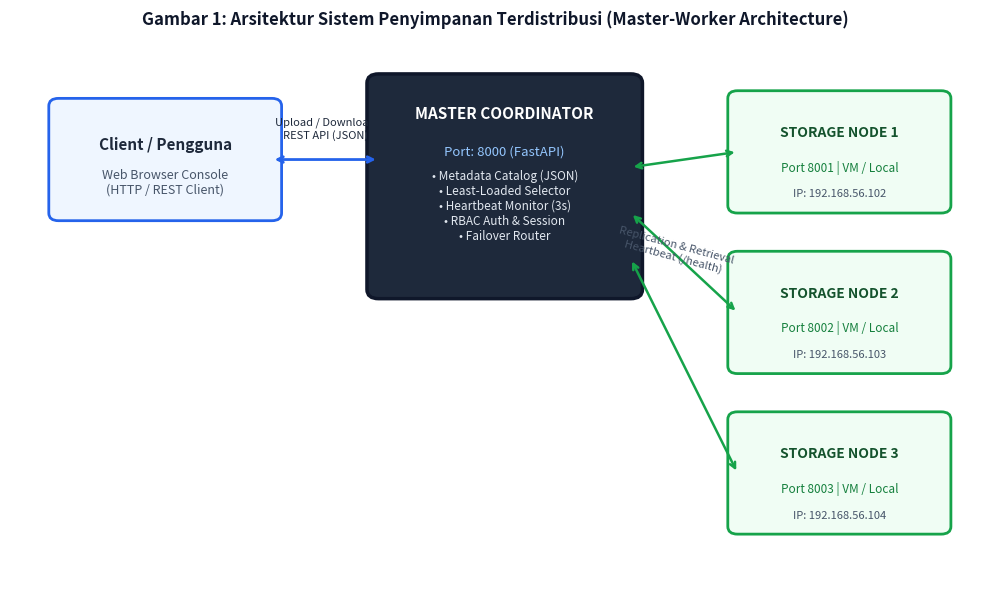
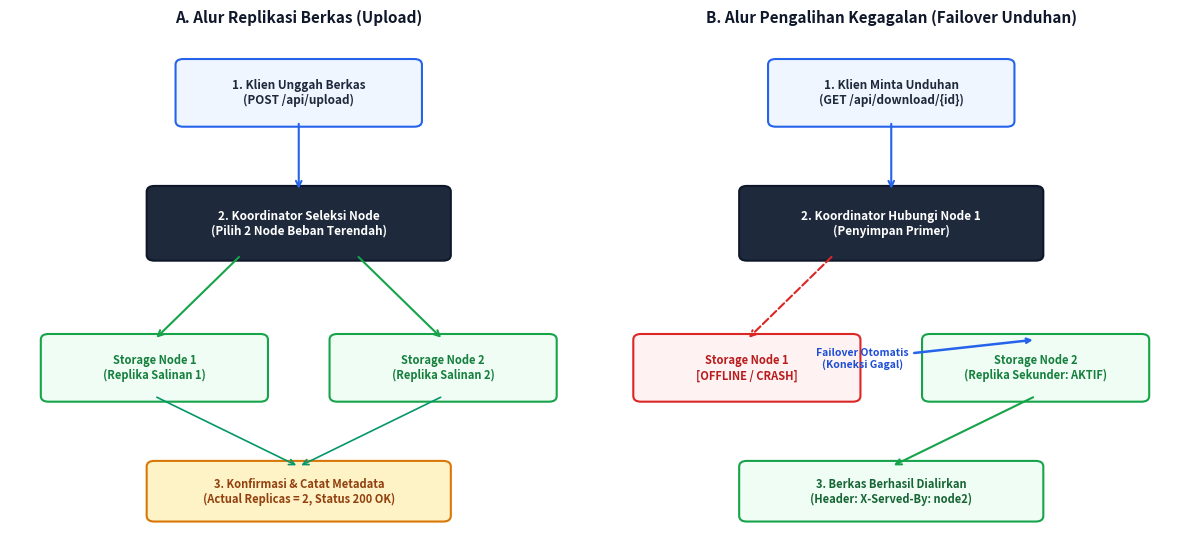

Python code for these plots, in order:
import matplotlib.pyplot as plt
import matplotlib.patches as patches
import os

os.makedirs("diagrams", exist_ok=True)

# ----------------- DIAGRAM 1: Cluster Architecture -----------------
fig, ax = plt.subplots(figsize=(10, 6), dpi=300)
ax.set_xlim(0, 10)
ax.set_ylim(0, 7)
ax.axis('off')

# Client Box
ax.add_patch(patches.FancyBboxPatch((0.5, 4.8), 2.2, 1.4, boxstyle="round,pad=0.1", fc="#EFF6FF", ec="#2563EB", lw=2))
ax.text(1.6, 5.7, "Client / Pengguna", ha="center", va="center", fontsize=11, fontweight="bold", color="#1E293B")
ax.text(1.6, 5.2, "Web Browser Console\n(HTTP / REST Client)", ha="center", va="center", fontsize=9, color="#475569")

# Coordinator Box (Master)
ax.add_patch(patches.FancyBboxPatch((3.8, 3.8), 2.6, 2.7, boxstyle="round,pad=0.12", fc="#1E293B", ec="#0F172A", lw=2.5))
ax.text(5.1, 6.1, "MASTER COORDINATOR", ha="center", va="center", fontsize=11, fontweight="bold", color="#FFFFFF")
ax.text(5.1, 5.6, "Port: 8000 (FastAPI)", ha="center", va="center", fontsize=9.5, color="#93C5FD")
ax.text(5.1, 4.9, "• Metadata Catalog (JSON)\n• Least-Loaded Selector\n• Heartbeat Monitor (3s)\n• RBAC Auth & Session\n• Failover Router", 
        ha="center", va="center", fontsize=8.5, color="#E2E8F0")

# Storage Node 1
ax.add_patch(patches.FancyBboxPatch((7.5, 4.9), 2.1, 1.4, boxstyle="round,pad=0.1", fc="#F0FDF4", ec="#16A34A", lw=2))
ax.text(8.55, 5.85, "STORAGE NODE 1", ha="center", va="center", fontsize=10, fontweight="bold", color="#14532D")
ax.text(8.55, 5.4, "Port 8001 | VM / Local", ha="center", va="center", fontsize=8.5, color="#15803D")
ax.text(8.55, 5.05, "IP: 192.168.56.102", ha="center", va="center", fontsize=8, color="#475569")

# Storage Node 2
ax.add_patch(patches.FancyBboxPatch((7.5, 2.8), 2.1, 1.4, boxstyle="round,pad=0.1", fc="#F0FDF4", ec="#16A34A", lw=2))
ax.text(8.55, 3.75, "STORAGE NODE 2", ha="center", va="center", fontsize=10, fontweight="bold", color="#14532D")
ax.text(8.55, 3.3, "Port 8002 | VM / Local", ha="center", va="center", fontsize=8.5, color="#15803D")
ax.text(8.55, 2.95, "IP: 192.168.56.103", ha="center", va="center", fontsize=8, color="#475569")

# Storage Node 3
ax.add_patch(patches.FancyBboxPatch((7.5, 0.7), 2.1, 1.4, boxstyle="round,pad=0.1", fc="#F0FDF4", ec="#16A34A", lw=2))
ax.text(8.55, 1.65, "STORAGE NODE 3", ha="center", va="center", fontsize=10, fontweight="bold", color="#14532D")
ax.text(8.55, 1.2, "Port 8003 | VM / Local", ha="center", va="center", fontsize=8.5, color="#15803D")
ax.text(8.55, 0.85, "IP: 192.168.56.104", ha="center", va="center", fontsize=8, color="#475569")

# Arrows Client <-> Coordinator
ax.annotate("", xy=(3.8, 5.5), xytext=(2.7, 5.5), arrowprops=dict(arrowstyle="<->", color="#2563EB", lw=2))
ax.text(3.25, 5.75, "Upload / Download\nREST API (JSON)", ha="center", va="bottom", fontsize=8, color="#1E293B")

# Arrows Coordinator <-> Storage Nodes
# To Node 1
ax.annotate("", xy=(7.5, 5.6), xytext=(6.4, 5.4), arrowprops=dict(arrowstyle="<->", color="#16A34A", lw=1.8))
# To Node 2
ax.annotate("", xy=(7.5, 3.5), xytext=(6.4, 4.8), arrowprops=dict(arrowstyle="<->", color="#16A34A", lw=1.8))
# To Node 3
ax.annotate("", xy=(7.5, 1.4), xytext=(6.4, 4.2), arrowprops=dict(arrowstyle="<->", color="#16A34A", lw=1.8))

ax.text(6.85, 4.3, "Replication & Retrieval\nHeartbeat (/health)", ha="center", va="center", fontsize=8, color="#475569", rotation=-15)

# Subtitle / Caption
plt.title("Gambar 1: Arsitektur Sistem Penyimpanan Terdistribusi (Master-Worker Architecture)", 
          fontsize=12, fontweight="bold", color="#0F172A", pad=15)
plt.tight_layout()
plt.savefig("diagrams/arsitektur_sistem.png", bbox_inches='tight')
plt.close()
print("[OK] Created diagrams/arsitektur_sistem.png")


# ----------------- DIAGRAM 2: Replication & Failover Workflow -----------------
fig, (ax1, ax2) = plt.subplots(1, 2, figsize=(12, 5.5), dpi=300)

for ax in (ax1, ax2):
    ax.set_xlim(0, 6)
    ax.set_ylim(0, 7)
    ax.axis('off')

# === Subplot 1: Upload & 2x Replication ===
ax1.set_title("A. Alur Replikasi Berkas (Upload)", fontsize=11, fontweight="bold", color="#0F172A", pad=10)

ax1.add_patch(patches.FancyBboxPatch((1.8, 5.8), 2.4, 0.8, boxstyle="round,pad=0.08", fc="#EFF6FF", ec="#2563EB", lw=1.5))
ax1.text(3.0, 6.2, "1. Klien Unggah Berkas\n(POST /api/upload)", ha="center", va="center", fontsize=8.5, fontweight="bold", color="#1E293B")

ax1.annotate("", xy=(3.0, 4.8), xytext=(3.0, 5.8), arrowprops=dict(arrowstyle="->", color="#2563EB", lw=1.5))

ax1.add_patch(patches.FancyBboxPatch((1.5, 3.9), 3.0, 0.9, boxstyle="round,pad=0.08", fc="#1E293B", ec="#0F172A", lw=1.5))
ax1.text(3.0, 4.35, "2. Koordinator Seleksi Node\n(Pilih 2 Node Beban Terendah)", ha="center", va="center", fontsize=8.5, fontweight="bold", color="#FFFFFF")

ax1.annotate("", xy=(1.5, 2.7), xytext=(2.4, 3.9), arrowprops=dict(arrowstyle="->", color="#16A34A", lw=1.5))
ax1.annotate("", xy=(4.5, 2.7), xytext=(3.6, 3.9), arrowprops=dict(arrowstyle="->", color="#16A34A", lw=1.5))

# Replika 1
ax1.add_patch(patches.FancyBboxPatch((0.4, 1.9), 2.2, 0.8, boxstyle="round,pad=0.08", fc="#F0FDF4", ec="#16A34A", lw=1.5))
ax1.text(1.5, 2.3, "Storage Node 1\n(Replika Salinan 1)", ha="center", va="center", fontsize=8, fontweight="bold", color="#15803D")

# Replika 2
ax1.add_patch(patches.FancyBboxPatch((3.4, 1.9), 2.2, 0.8, boxstyle="round,pad=0.08", fc="#F0FDF4", ec="#16A34A", lw=1.5))
ax1.text(4.5, 2.3, "Storage Node 2\n(Replika Salinan 2)", ha="center", va="center", fontsize=8, fontweight="bold", color="#15803D")

ax1.annotate("", xy=(3.0, 0.9), xytext=(1.5, 1.9), arrowprops=dict(arrowstyle="->", color="#059669", lw=1.2))
ax1.annotate("", xy=(3.0, 0.9), xytext=(4.5, 1.9), arrowprops=dict(arrowstyle="->", color="#059669", lw=1.2))

ax1.add_patch(patches.FancyBboxPatch((1.5, 0.2), 3.0, 0.7, boxstyle="round,pad=0.08", fc="#FEF3C7", ec="#D97706", lw=1.5))
ax1.text(3.0, 0.55, "3. Konfirmasi & Catat Metadata\n(Actual Replicas = 2, Status 200 OK)", ha="center", va="center", fontsize=8, fontweight="bold", color="#92400E")


# === Subplot 2: Failover Download ===
ax2.set_title("B. Alur Pengalihan Kegagalan (Failover Unduhan)", fontsize=11, fontweight="bold", color="#0F172A", pad=10)

ax2.add_patch(patches.FancyBboxPatch((1.8, 5.8), 2.4, 0.8, boxstyle="round,pad=0.08", fc="#EFF6FF", ec="#2563EB", lw=1.5))
ax2.text(3.0, 6.2, "1. Klien Minta Unduhan\n(GET /api/download/{id})", ha="center", va="center", fontsize=8.5, fontweight="bold", color="#1E293B")

ax2.annotate("", xy=(3.0, 4.8), xytext=(3.0, 5.8), arrowprops=dict(arrowstyle="->", color="#2563EB", lw=1.5))

ax2.add_patch(patches.FancyBboxPatch((1.5, 3.9), 3.0, 0.9, boxstyle="round,pad=0.08", fc="#1E293B", ec="#0F172A", lw=1.5))
ax2.text(3.0, 4.35, "2. Koordinator Hubungi Node 1\n(Penyimpan Primer)", ha="center", va="center", fontsize=8.5, fontweight="bold", color="#FFFFFF")

ax2.annotate("", xy=(1.5, 2.7), xytext=(2.4, 3.9), arrowprops=dict(arrowstyle="->", color="#DC2626", lw=1.5, ls="--"))

# Node 1 Crash (Red)
ax2.add_patch(patches.FancyBboxPatch((0.4, 1.9), 2.2, 0.8, boxstyle="round,pad=0.08", fc="#FEF2F2", ec="#DC2626", lw=1.5))
ax2.text(1.5, 2.3, "Storage Node 1\n[OFFLINE / CRASH]", ha="center", va="center", fontsize=8, fontweight="bold", color="#B91C1C")

# Failover Arrow to Node 2
ax2.annotate("Failover Otomatis\n(Koneksi Gagal)", xy=(4.5, 2.7), xytext=(2.7, 2.3),
             arrowprops=dict(arrowstyle="->", color="#2563EB", lw=1.8),
             fontsize=7.5, color="#1D4ED8", fontweight="bold", ha="center")

# Node 2 OK (Green)
ax2.add_patch(patches.FancyBboxPatch((3.4, 1.9), 2.2, 0.8, boxstyle="round,pad=0.08", fc="#F0FDF4", ec="#16A34A", lw=1.5))
ax2.text(4.5, 2.3, "Storage Node 2\n(Replika Sekunder: AKTIF)", ha="center", va="center", fontsize=8, fontweight="bold", color="#15803D")

ax2.annotate("", xy=(3.0, 0.9), xytext=(4.5, 1.9), arrowprops=dict(arrowstyle="->", color="#16A34A", lw=1.5))

ax2.add_patch(patches.FancyBboxPatch((1.5, 0.2), 3.0, 0.7, boxstyle="round,pad=0.08", fc="#F0FDF4", ec="#16A34A", lw=1.5))
ax2.text(3.0, 0.55, "3. Berkas Berhasil Dialirkan\n(Header: X-Served-By: node2)", ha="center", va="center", fontsize=8, fontweight="bold", color="#166534")

plt.tight_layout()
plt.savefig("diagrams/alur_failover_replikasi.png", bbox_inches='tight')
plt.close()
print("[OK] Created diagrams/alur_failover_replikasi.png")
